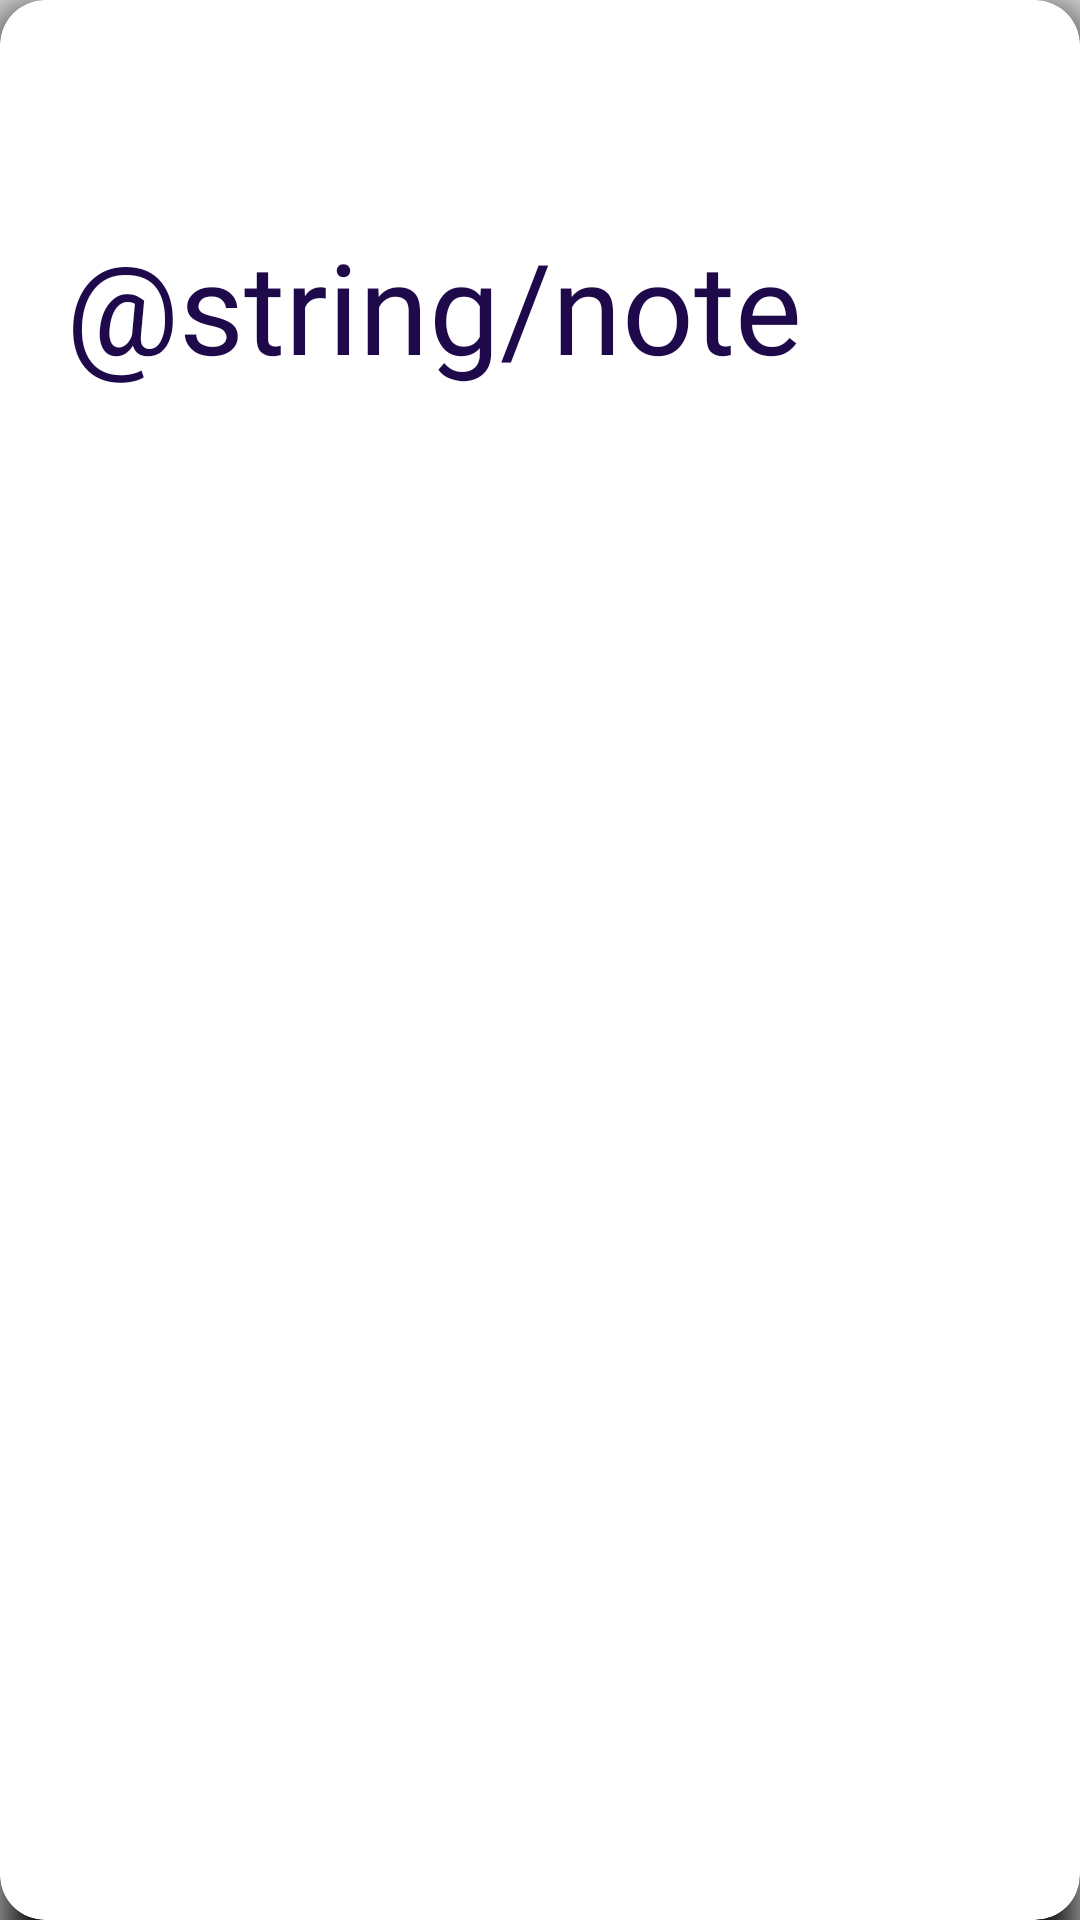

Produce the Android XML layout that renders to this screen, including the resource entries it uses.
<!-- AndroidManifest.xml: application theme AppTheme.NoActionBar -->
<!-- res/layout/item.xml -->
<?xml version="1.0" encoding="utf-8"?>
<androidx.cardview.widget.CardView xmlns:android="http://schemas.android.com/apk/res/android"
    xmlns:app="http://schemas.android.com/apk/res-auto"
    android:layout_width="match_parent"
    android:layout_height="wrap_content"
    android:layout_margin="8dp"
    app:cardCornerRadius="15dp"
    app:cardElevation="12dp">

    <LinearLayout
        android:layout_width="match_parent"
        android:layout_height="match_parent"
        android:orientation="vertical">

        <androidx.appcompat.widget.AppCompatImageView
            android:id="@+id/imageView"
            android:layout_width="match_parent"
            android:layout_height="@dimen/heightImage"
            android:layout_weight="1"
            android:background="?attr/selectableItemBackgroundBorderless"
            android:clickable="true"

            android:scaleType="fitXY" />

        <LinearLayout
            android:layout_width="match_parent"
            android:layout_height="match_parent"
            android:layout_weight="1"
            android:orientation="horizontal">

            <TextView
                android:id="@+id/title"

                android:layout_width="match_parent"
                android:layout_height="wrap_content"
                android:layout_marginLeft="22dp"
                android:layout_marginRight="6dp"
                android:fontFamily="@font/asul"
                android:gravity="start"
                android:maxLength="18"
                android:maxLines="1"
                android:text="@string/note_item_title"
                android:textSize="@dimen/textTitle" />

            <CheckBox
                android:id="@+id/done"
                android:layout_width="wrap_content"
                android:layout_height="wrap_content"
                android:layout_gravity="end" />

        </LinearLayout>

        <TextView
            android:id="@+id/note_body"
            android:layout_width="match_parent"
            android:layout_height="wrap_content"
            android:layout_marginLeft="14dp"
            android:layout_marginRight="6dp"
            android:layout_weight="1"
            android:fontFamily="@font/petrona"
            android:text="@string/note_item_description"
            android:textSize="@dimen/textDescription" />

        <TextView
            android:id="@+id/date"
            android:layout_width="match_parent"
            android:layout_height="wrap_content"
            android:layout_marginRight="6dp"
            android:layout_marginBottom="5dp"

            android:layout_weight="1"
            android:gravity="end" />

    </LinearLayout>
</androidx.cardview.widget.CardView>
<!-- resources referenced by this layout -->
<resources>
  <dimen name="heightImage">115dp</dimen>
  <dimen name="textDescription">20sp</dimen>
  <dimen name="textTitle">42sp</dimen>
  <style name="AppTheme.NoActionBar">
          <item name="windowActionBar">false</item>
          <item name="windowNoTitle">true</item>
          <item name="android:ambientShadowAlpha">1</item>
          <item name="android:spotShadowAlpha">1</item>
      </style>
</resources>
